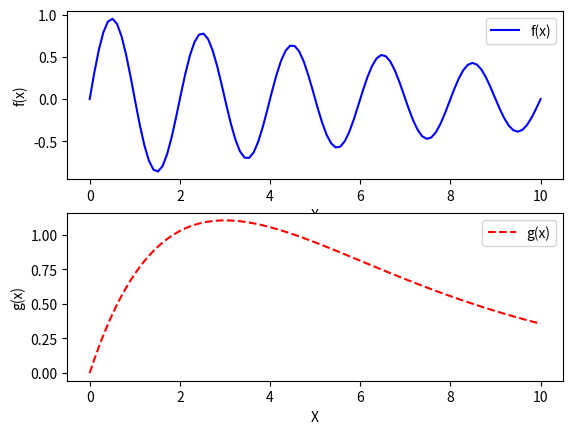
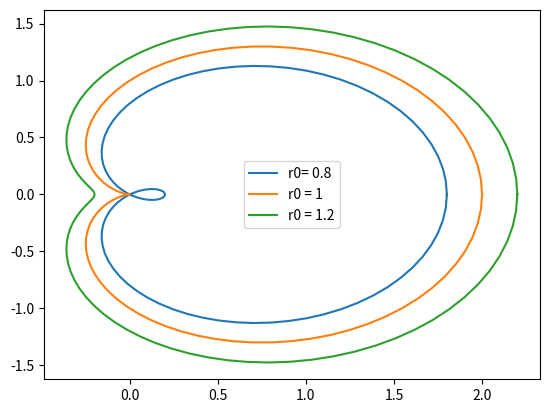

These figures' Python source, in order:
import numpy as np
import matplotlib.pyplot as plt

x = np.linspace(0,10,100)
f = np.exp(-x/10)*np.sin(np.pi * x)
g = x * np.exp(-x/3)


plt.figure()


plt.subplot(2,1,1)
plt.xlabel('X')
plt.ylabel('f(x)')
plt.plot(x,f,'-b',label = 'f(x)')
plt.legend()


plt.subplot(2,1,2)
plt.xlabel('X')
plt.ylabel('g(x)')
plt.plot(x,g,'--r',label = 'g(x)')
plt.legend()


plt.show()




theta = np.linspace(0,2 * np.pi, 100)
r1 = 0.8 + np.cos(theta)
r2 = 1   + np.cos(theta)
r3 = 1.2 + np.cos(theta)
x1 = r1 * np.cos(theta)
x2 = r2 * np.cos(theta)
x3 = r3 * np.cos(theta)
y1 = r1 * np.sin(theta)
y2 = r2 * np.sin(theta)
y3 = r3 * np.sin(theta)
plt.figure()

plt.plot(x1,y1)
plt.plot(x2,y2)
plt.plot(x3,y3)
plt.legend(['r0= 0.8','r0 = 1','r0 = 1.2'])

plt.show()
